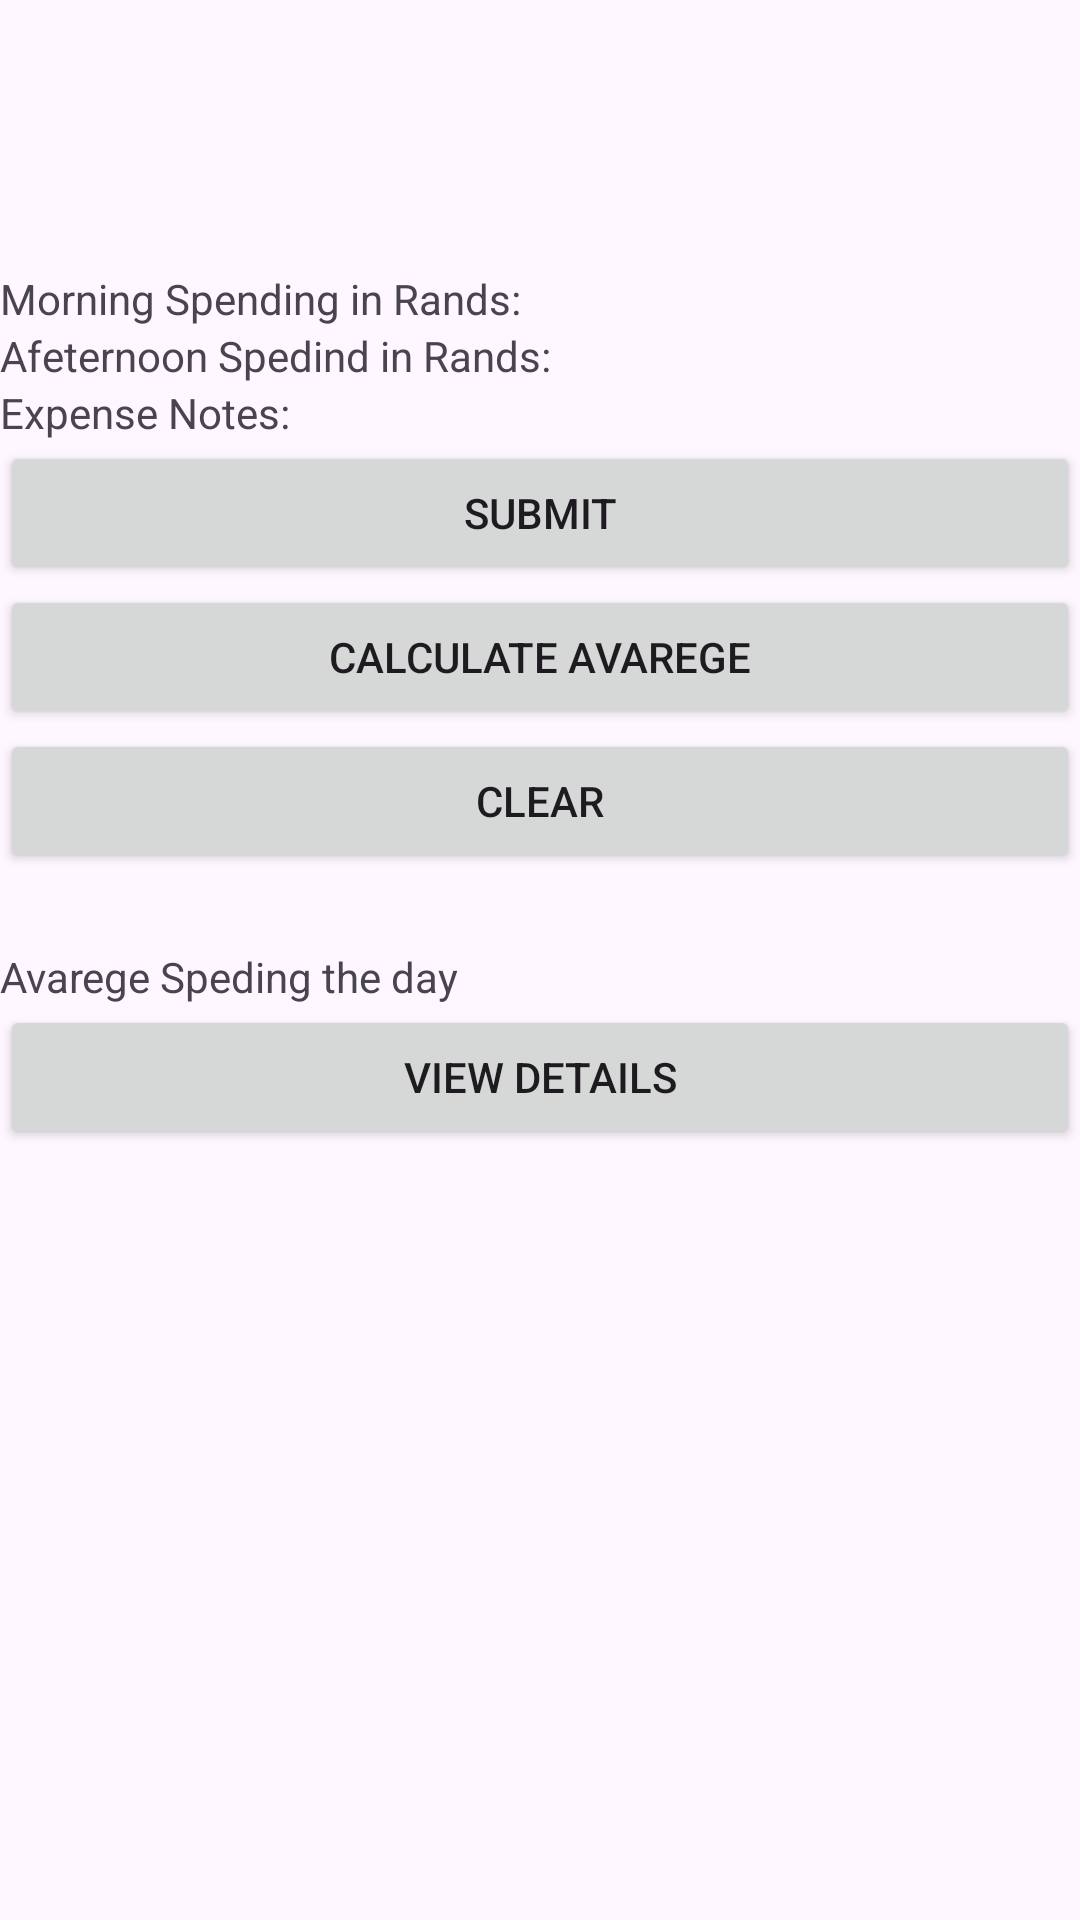

This screen was rendered from an Android layout file. Write that file and the resources it references.
<!-- AndroidManifest.xml: application theme Theme.MyRunningApp -->
<!-- res/layout/activity_slapsh_screen.xml -->
<?xml version="1.0" encoding="utf-8"?>
<LinearLayout xmlns:android="http://schemas.android.com/apk/res/android"
    xmlns:app="http://schemas.android.com/apk/res-auto"
    xmlns:tools="http://schemas.android.com/tools"
    android:id="@+id/main"
    android:layout_width="match_parent"
    android:layout_height="match_parent"
    android:baselineAligned="false"
    android:orientation="vertical"
    tools:context=".SlapshScreen">

    <Space
        android:layout_width="match_parent"
        android:layout_height="90dp" />

    <TextView
        android:id="@+id/txtMorning"
        android:layout_width="match_parent"
        android:layout_height="wrap_content"
        android:text="Morning Spending in Rands:" />

    <TextView
        android:id="@+id/txtAfternoon"
        android:layout_width="match_parent"
        android:layout_height="wrap_content"
        android:text="Afeternoon Spedind in Rands:" />

    <TextView
        android:id="@+id/txtNotes"
        android:layout_width="match_parent"
        android:layout_height="wrap_content"
        android:text="Expense Notes:" />

    <Button
        android:id="@+id/btnclear"
        android:layout_width="match_parent"
        android:layout_height="wrap_content"
        android:text="Submit" />

    <Button
        android:layout_width="match_parent"
        android:layout_height="wrap_content"
        android:text="Calculate Avarege" />

    <Button
        android:id="@+id/btnclear"
        android:layout_width="match_parent"
        android:layout_height="wrap_content"
        android:text="Clear" />

    <Space
        android:layout_width="match_parent"
        android:layout_height="25dp" />

    <TextView
        android:id="@+id/txtAvg_distance"
        android:layout_width="match_parent"
        android:layout_height="wrap_content"
        android:text="Avarege Speding the day" />

    <Button
        android:id="@+id/btnViewDetails"
        android:layout_width="match_parent"
        android:layout_height="wrap_content"
        android:text="View Details" />

</LinearLayout>
<!-- resources referenced by this layout -->
<resources>
  <style name="Theme.MyRunningApp" parent="Base.Theme.MyRunningApp" />
  <style name="Base.Theme.MyRunningApp" parent="Theme.Material3.DayNight.NoActionBar">
          
          
      </style>
</resources>
